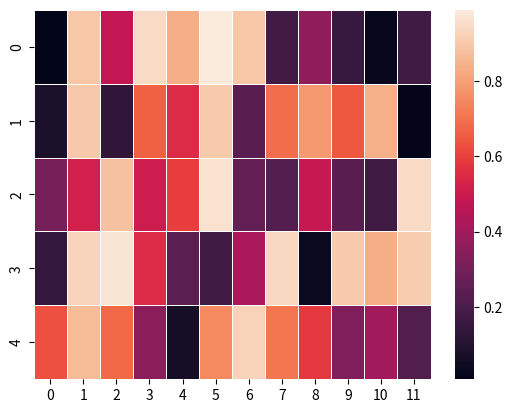

Here is the Python script that generated this plot:
import numpy as np
import seaborn as sns
import matplotlib.pylab as plt

def die_type(key):
	switch = {
	      0: "BiZe", 	#Billion/Zero
	      1: "Thre", 	#Three Only
	      2: "FoZe", 	#Four/Zero
	      3: "FiOn", 	#Five/One
	      4: "SiTw" 	#Six/Two
       }
	return switch[key]                       

die0 = [0, 0, 0, 0, 0, 10**9]
die1 = [3,] * 6
die2 = [0, 0, 4, 4, 4, 4]
die3 = [1, 1, 1, 5, 5, 5]
die4 = [2, 2, 2, 2, 6, 6]

dice = [die0, die1, die2, die3, die4]

results = []
matrix_title = []
matrix_counter = -1

for first in range(len(dice)):
	for second in range(first + 1, len(dice)):
		results.append([])
		matrix_title.append("%s vs %s" % (die_type(first), die_type(second)))
		matrix_counter += 1
		for i in range(len(dice[0])):
			results[matrix_counter].append([])
			for j in range(len(dice[0])):
				if ( (dice[first])[i] > (dice[second])[j] ):
					(results[matrix_counter])[i].append(die_type(first))
				elif ( (dice[first])[i] < (dice[second])[j] ):
					(results[matrix_counter])[i].append(die_type(second))
				else:
					(results[matrix_counter])[i].append("Draw")

def die_color(key):
	switch = {
	    "BiZe" : "sienna",
	    "Thre" : "green",
	    "FoZe" : "magenta",
	    "FiOn" : "blue",
	    "SiTw" : "yellow",
	    "Draw" : "gray"
       }
	return switch[key]

for matrix in range(len(results)):
	print(matrix_title[matrix])
	for row in results[matrix]:
		print(row)



uniform_data = np.random.rand(5, 12)
ax = sns.heatmap(uniform_data, linewidth=0.5)
plt.show()